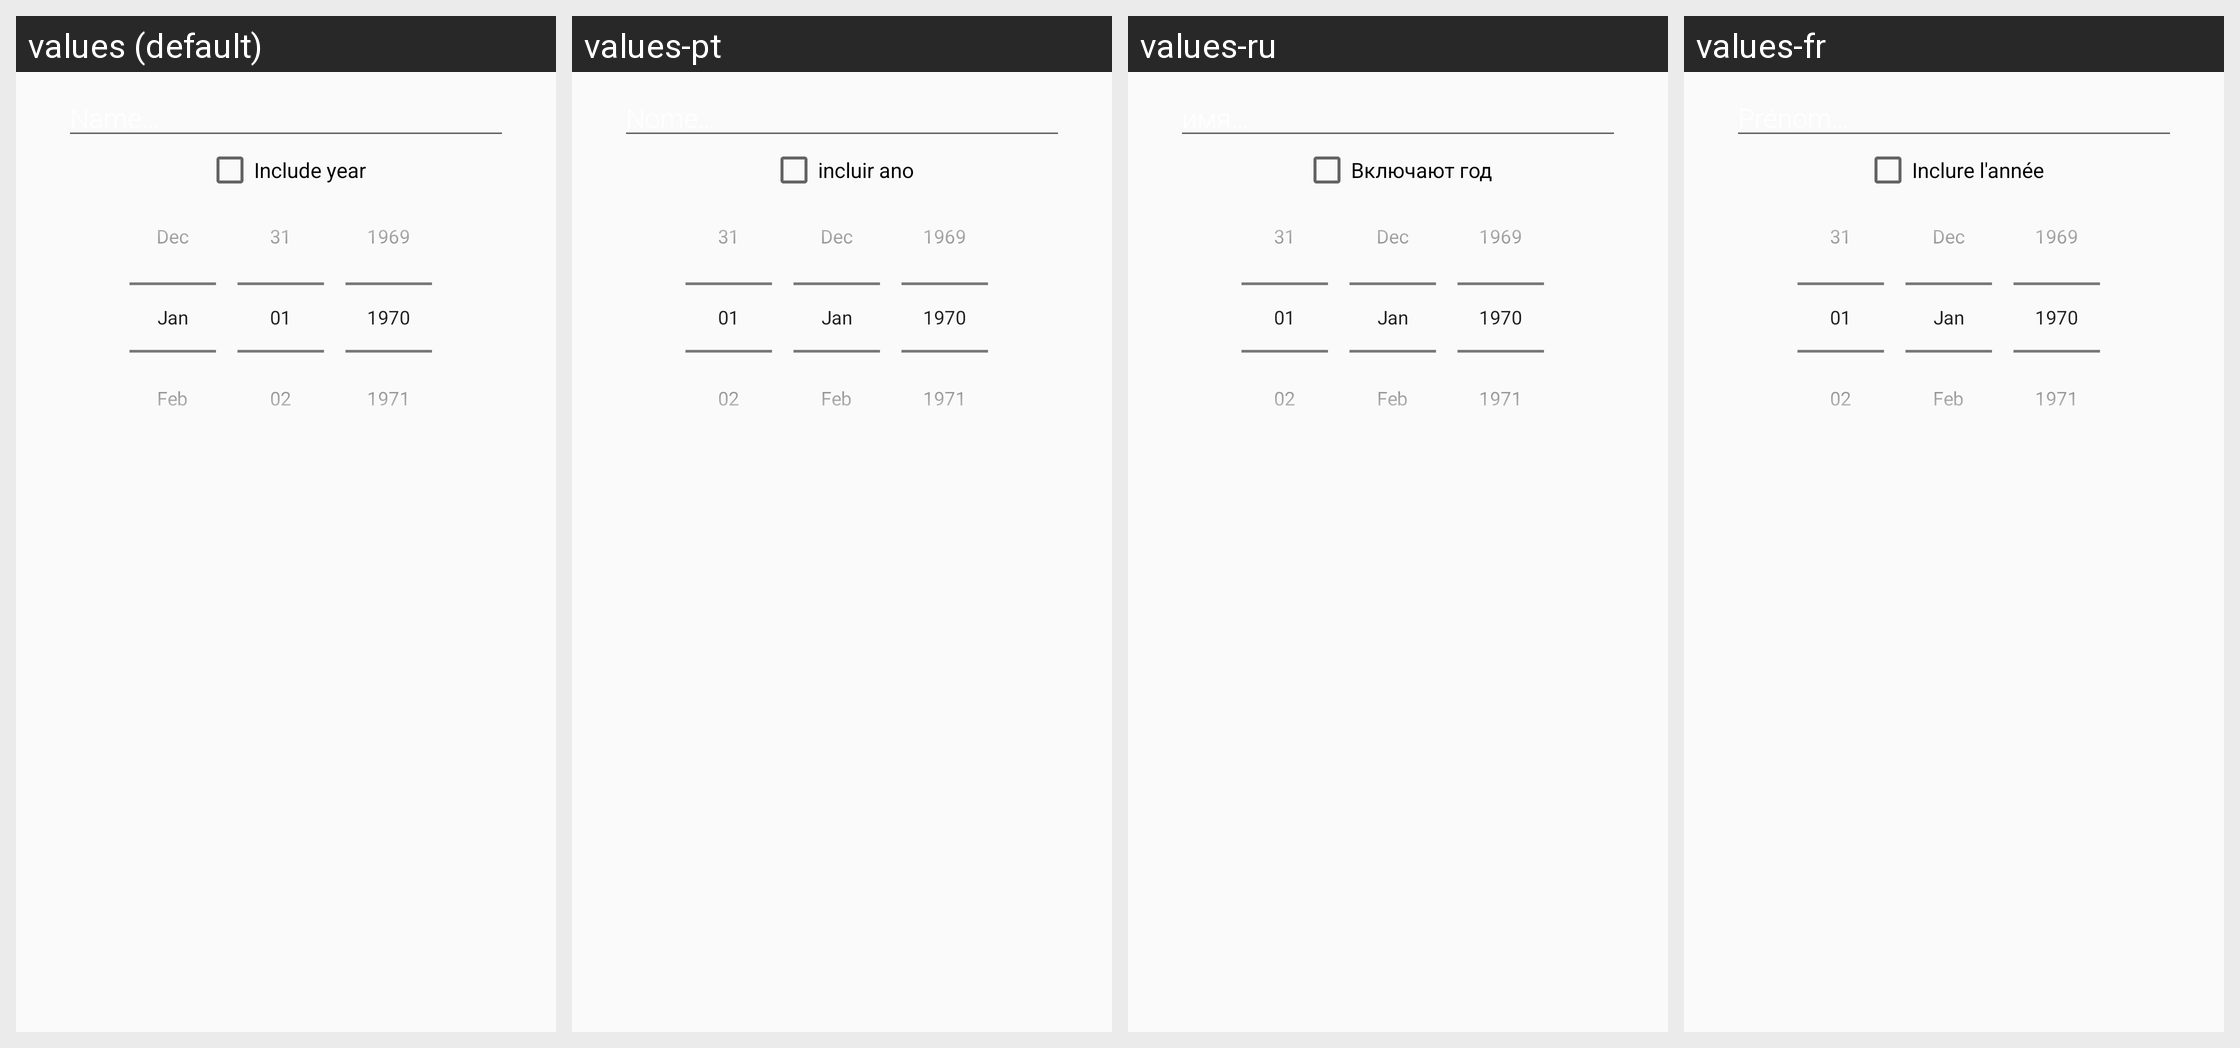

The same Android screen rendered under several of its app's locales, left to right. List the strings drawn on it with the default value and each locale's translation.
Android screen res/layout/add_edit_birthday_fragment.xml rendered under 4 locales, left to right: values (default), values-pt, values-ru, values-fr. Device: Nexus 5 (rendered at 1080×1920; each locale shown at half size, 540×960, under a caption strip naming it); theme AppTheme.
Other locales in the repository, not shown: values-de, values-en-rUS, values-es, values-it, values-ro, values-th.
Strings drawn on this screen, with the default value and each locale's value (text and hints the layout hard-codes, and strings that could not be matched under every locale, appear in the picture but are not listed):

hint_name
  values: Name…
  values-pt: Nome…
  values-ru: имя…
  values-fr: Prénom…

include_year
  values: Include year
  values-pt: incluir ano
  values-ru: Включают год
  values-fr: Inclure l'année
